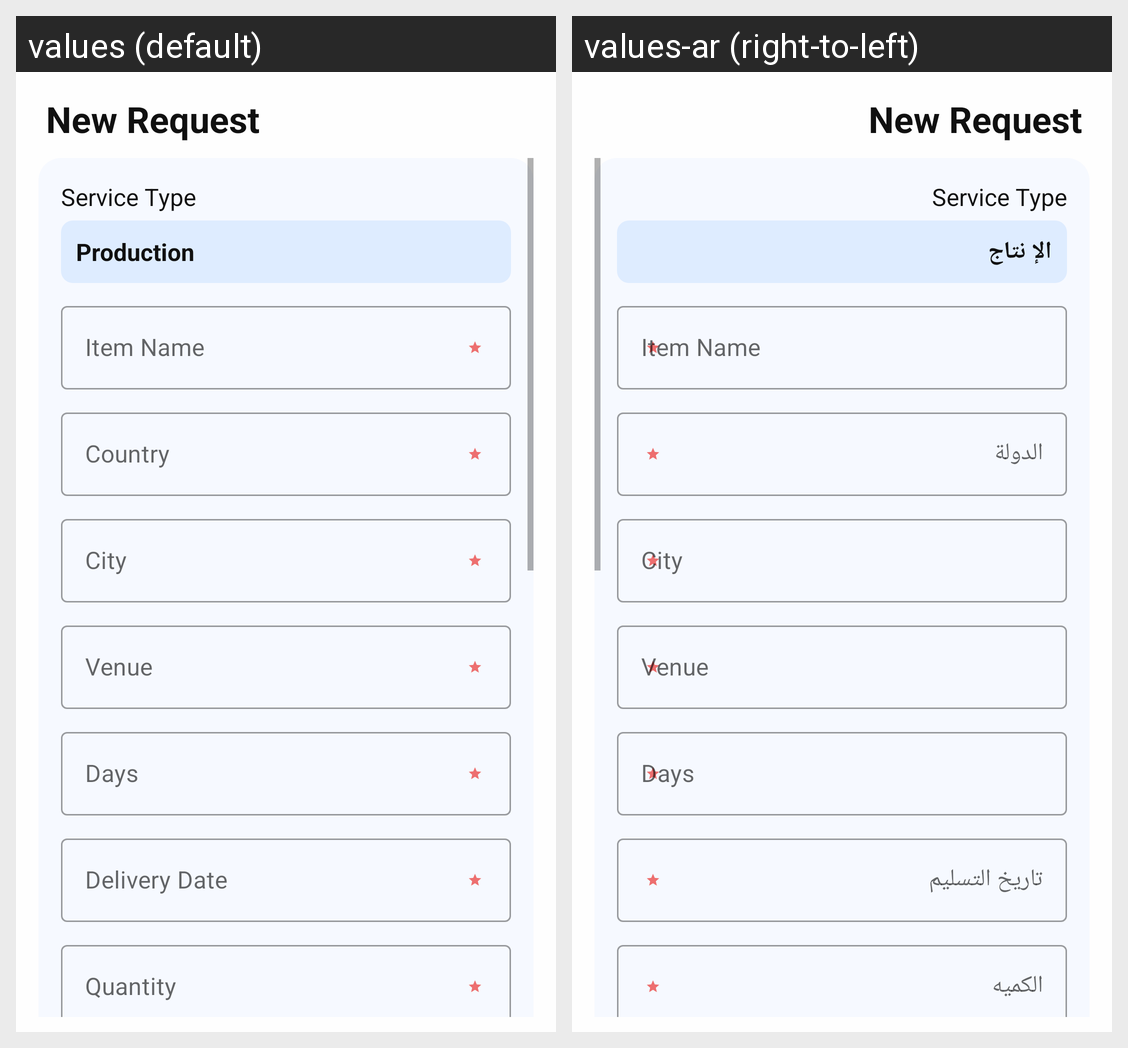

Locale-by-locale string values for the Android screen shown in this grid:
Android screen res/layout/activity_add_production.xml rendered under 2 locales, left to right: values (default), values-ar (right-to-left). Device: Nexus 5 (rendered at 1080×1920; each locale shown at half size, 540×960, under a caption strip naming it); theme AppTheme.
Strings drawn on this screen, with the default value and each locale's value (text and hints the layout hard-codes, and strings that could not be matched under every locale, appear in the picture but are not listed):

new_request
  values: New Request
  values-ar: New Request

service_type
  values: Service Type
  values-ar: Service Type

production
  values: Production
  values-ar: الإ نتاج

item_name
  values: Item Name
  values-ar: Item Name

country
  values: Country
  values-ar: الدولة

venue
  values: Venue
  values-ar: Venue

delivery_date
  values: Delivery Date
  values-ar: تاريخ التسليم

quantity
  values: Quantity
  values-ar: الكميه
